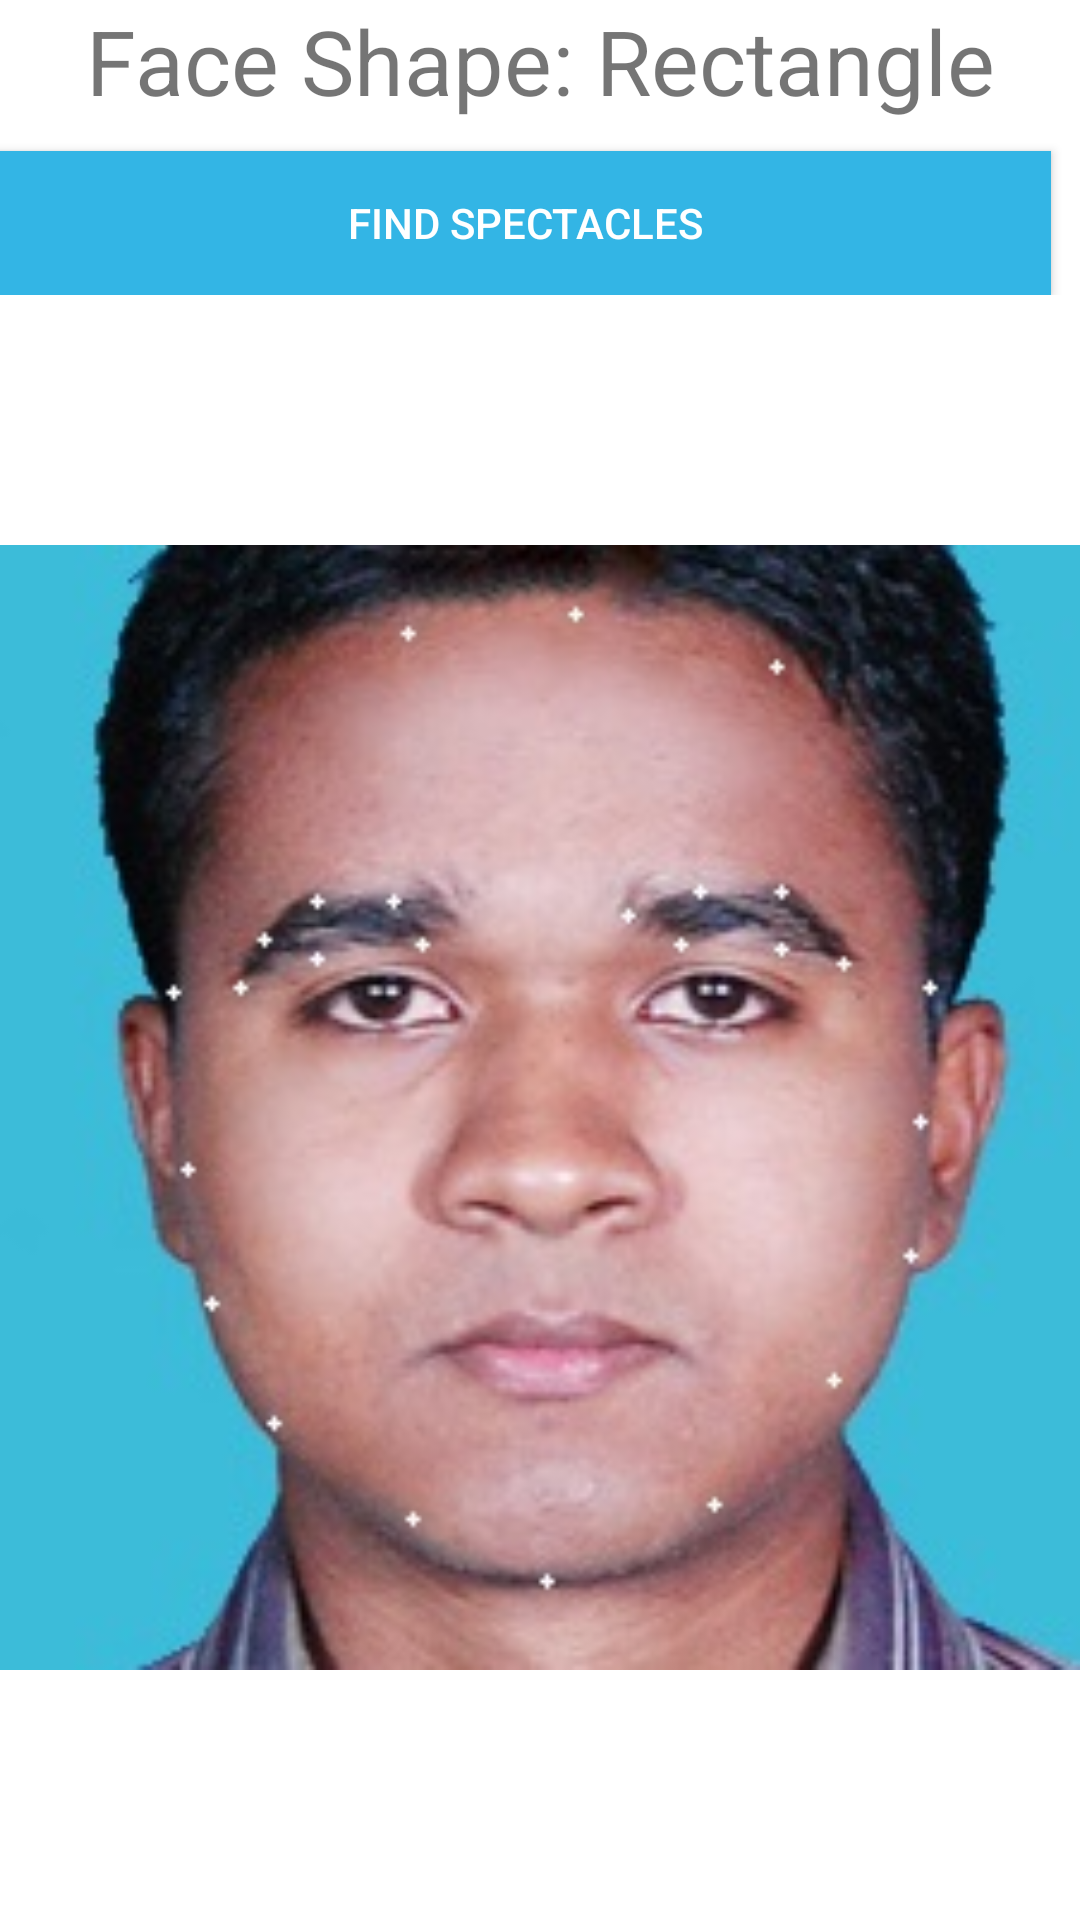

Android layout source for this screen:
<!-- AndroidManifest.xml: application theme AppTheme -->
<!-- res/layout/activity_spectacle_suggestion.xml -->
<LinearLayout xmlns:android="http://schemas.android.com/apk/res/android"
    xmlns:tools="http://schemas.android.com/tools"
    android:layout_width="match_parent"
    android:layout_height="match_parent"
    android:layout_gravity="center"
    android:background="@android:color/white"
    android:gravity="center_vertical"
    android:orientation="vertical"
    android:paddingBottom="@dimen/activity_vertical_margin"
    android:paddingLeft="@dimen/activity_horizontal_margin"
    android:paddingRight="@dimen/activity_horizontal_margin"
    android:paddingTop="@dimen/activity_vertical_margin"
    tools:context=".SplashActivity">

    <LinearLayout
        android:orientation="vertical"
        android:layout_width="match_parent"
        android:layout_height="wrap_content">

        
        
        
        
        
        
        
        
        
        

        

        
        
        
        
        
        
        
        
        

        

        
        
        
        
        
        
        
        
        

        
        <TextView
            android:layout_width="match_parent"
            android:layout_height="wrap_content"
            android:layout_gravity="center"
            android:gravity="center"
            android:text="Face Shape: Rectangle"
            android:layout_marginBottom="10dp"
            android:textSize="30sp" />

        <Button
            android:id="@+id/canny_btn"
            android:layout_width="wrap_content"
            android:layout_height="wrap_content"
            android:layout_weight="1"
            android:background="@android:color/holo_blue_light"
            android:text="@string/canny_btn_text"
            android:textColor="@android:color/white"
            android:visibility="gone" />

        <Button
            android:id="@+id/buttonTryOn"
            android:layout_width="match_parent"
            android:layout_height="wrap_content"
            android:textColor="@android:color/white"
            android:background="@android:color/holo_blue_light"
            android:layout_marginRight="10dp"
            android:layout_weight="1"
            android:text="Find Spectacles">

        </Button>
    </LinearLayout>


    <SeekBar
        android:id="@+id/seekBar"
        android:layout_width="match_parent"
        android:layout_height="wrap_content"
        android:max="100"
        android:visibility="gone" />

    <ImageView
        android:id="@+id/result"
        android:layout_width="match_parent"
        android:layout_height="match_parent"
        android:src="@drawable/face">

    </ImageView>


</LinearLayout>
<!-- resources referenced by this layout -->
<resources>
  <!-- drawable face: jpg bitmap (drawable-nodpi, 39087 bytes) -->
  <string name="canny_btn_text">Shape</string>
  <style name="AppTheme" parent="Theme.AppCompat.Light.DarkActionBar">
          
          
          <item name="android:actionBarStyle">@style/MyActionBar</item>
          
          <item name="actionBarStyle">@style/MyActionBar</item>
      </style>
  <style name="MyActionBar" parent="@style/Widget.AppCompat.Light.ActionBar.Solid.Inverse">
          <item name="android:background">@android:color/holo_blue_light</item>
          <item name="background">@android:color/holo_blue_light</item>
      </style>
</resources>
